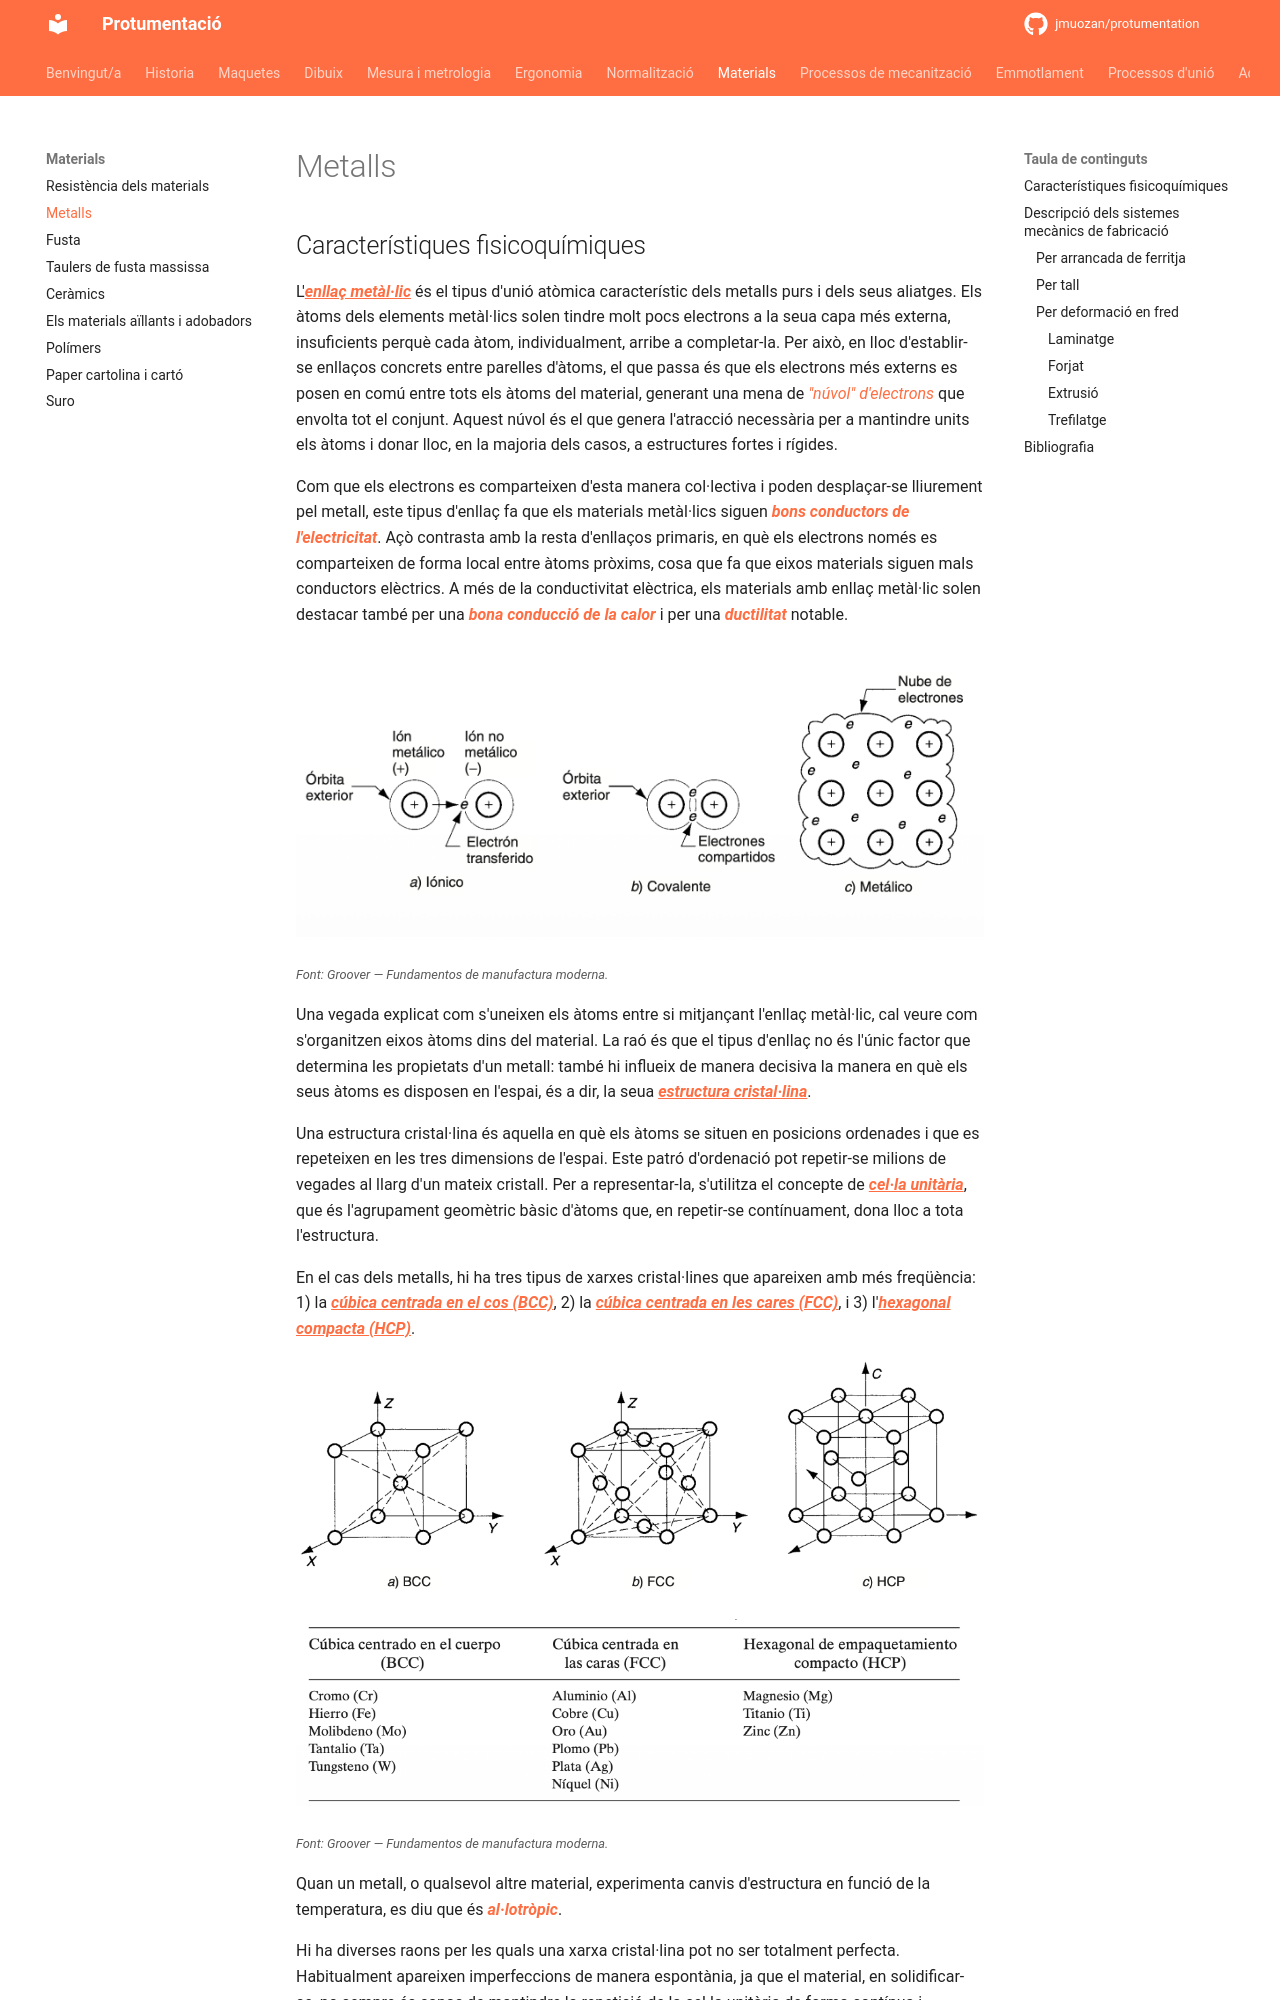

repository: jmuozan/protumentation · page: temes/materials/metalls/metalls/index.html · generator: mkdocs

# Metalls 

## Característiques ﬁsicoquímiques

L'***<a><u>enllaç metàl·lic</u></a>*** és el tipus d'unió atòmica característic dels metalls purs i dels seus aliatges. Els àtoms dels elements metàl·lics solen tindre molt pocs electrons a la seua capa més externa, insuficients perquè cada àtom, individualment, arribe a completar-la. Per això, en lloc d'establir-se enllaços concrets entre parelles d'àtoms, el que passa és que els electrons més externs es posen en comú entre tots els àtoms del material, generant una mena de *<a>"núvol" d'electrons</a>* que envolta tot el conjunt. Aquest núvol és el que genera l'atracció necessària per a mantindre units els àtoms i donar lloc, en la majoria dels casos, a estructures fortes i rígides.

Com que els electrons es comparteixen d'esta manera col·lectiva i poden desplaçar-se lliurement pel metall, este tipus d'enllaç fa que els materials metàl·lics siguen ***<a>bons conductors de l'electricitat</a>***. Açò contrasta amb la resta d'enllaços primaris, en què els electrons només es comparteixen de forma local entre àtoms pròxims, cosa que fa que eixos materials siguen mals conductors elèctrics. A més de la conductivitat elèctrica, els materials amb enllaç metàl·lic solen destacar també per una ***<a>bona conducció de la calor</a>*** i per una ***<a>ductilitat</a>*** notable.

![Tipus d'enllaç](img/1_tipus_enllaç_primari.png)

<small>*Font: Groover — Fundamentos de manufactura moderna.*</small>

Una vegada explicat com s'uneixen els àtoms entre si mitjançant l'enllaç metàl·lic, cal veure com s'organitzen eixos àtoms dins del material. La raó és que el tipus d'enllaç no és l'únic factor que determina les propietats d'un metall: també hi influeix de manera decisiva la manera en què els seus àtoms es disposen en l'espai, és a dir, la seua ***<a><u>estructura cristal·lina</u></a>***.

Una estructura cristal·lina és aquella en què els àtoms se situen en posicions ordenades i que es repeteixen en les tres dimensions de l'espai. Este patró d'ordenació pot repetir-se milions de vegades al llarg d'un mateix cristall. Per a representar-la, s'utilitza el concepte de ***<a><u>cel·la unitària</u></a>***, que és l'agrupament geomètric bàsic d'àtoms que, en repetir-se contínuament, dona lloc a tota l'estructura.

En el cas dels metalls, hi ha tres tipus de xarxes cristal·lines que apareixen amb més freqüència: 1) la ***<a><u>cúbica centrada en el cos (BCC)</u></a>***, 2) la ***<a><u>cúbica centrada en les cares (FCC)</u></a>***, i 3) l'***<a><u>hexagonal compacta (HCP)</u></a>***.

![Xarxes cristal·lines](img/2_estrucutres_cristal.png)

![Xarxes cristal·lines en metalls](img/3_estructures_comuns_metalls.png)

<small>*Font: Groover — Fundamentos de manufactura moderna.*</small>

Quan un metall, o qualsevol altre material, experimenta canvis d'estructura en funció de la temperatura, es diu que és ***<a>al·lotròpic</a>***.

Hi ha diverses raons per les quals una xarxa cristal·lina pot no ser totalment perfecta. Habitualment apareixen imperfeccions de manera espontània, ja que el material, en solidificar-se, no sempre és capaç de mantindre la repetició de la cel·la unitària de forma contínua i indefinida. Els *<a>límits de gra</a>* dels metalls en són un bon exemple. En altres casos, estes imperfeccions s'introdueixen de manera intencionada durant el procés de fabricació, com quan s'afig un *<a>element d'aliatge</a>* a un metall amb l'objectiu d'augmentar-ne la resistència.
